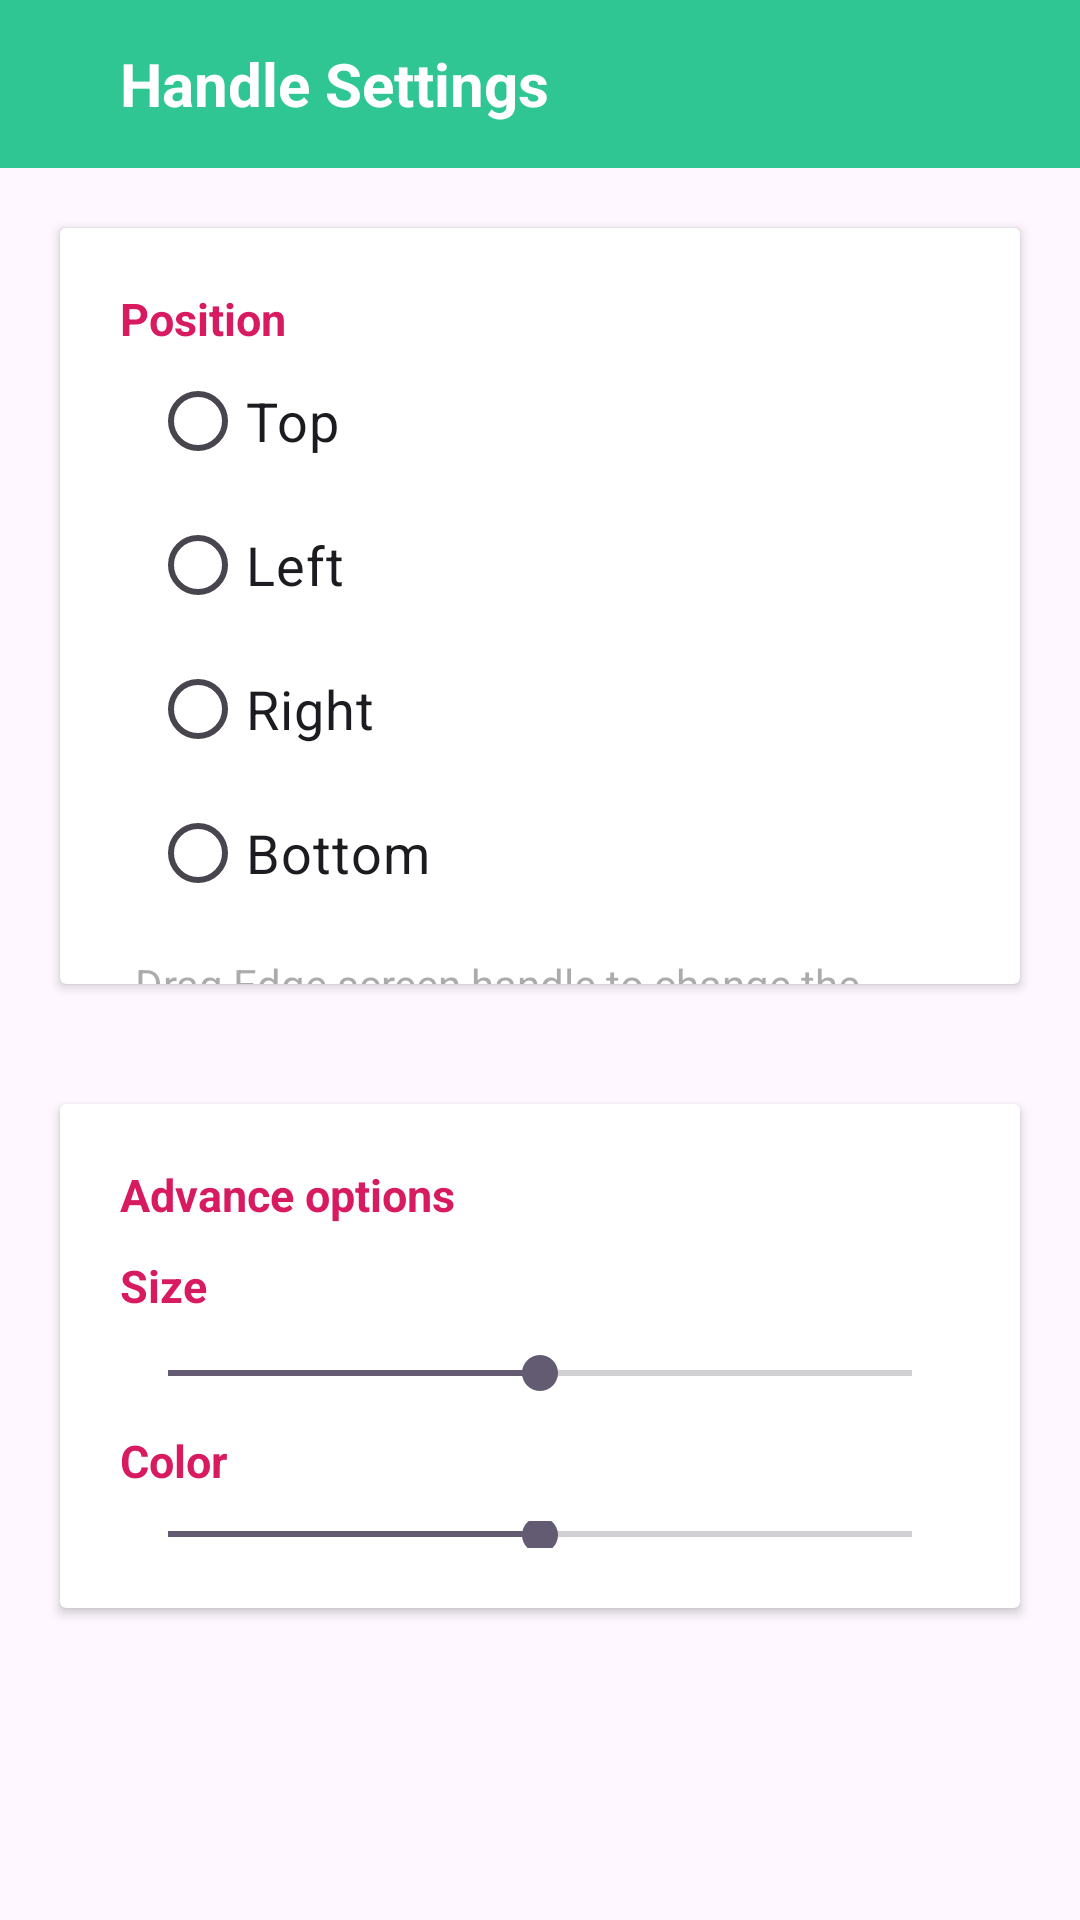

This screen was rendered from an Android layout file. Write that file and the resources it references.
<!-- AndroidManifest.xml: application theme Theme.ControlCenter -->
<!-- res/layout/frg_001.xml -->
<?xml version="1.0" encoding="utf-8"?>
<LinearLayout xmlns:android="http://schemas.android.com/apk/res/android"
    android:layout_width="match_parent"
    android:orientation="vertical"
    android:layout_height="match_parent">
    <LinearLayout
        android:layout_width="match_parent"
        android:layout_height="56dp"
        android:background="@color/green_m"
        android:orientation="horizontal">
        <ImageView
            android:id="@+id/iv_back"
            android:layout_width="30dp"
            android:src="@drawable/ic_back"
            android:layout_height="match_parent"/>
        <TextView
            android:layout_width="match_parent"
            android:gravity="center_vertical"
            android:text="@string/handle_settings"
            android:drawablePadding="20dp"
            android:textSize="20sp"
            android:layout_marginStart="10dp"
            android:textColor="@color/white"
            android:textStyle="bold"
            android:layout_height="match_parent"/>
    </LinearLayout>

    <androidx.cardview.widget.CardView
        android:layout_width="match_parent"
        android:layout_margin="20dp"
        android:layout_weight="3"
        android:layout_height="0dp">
        <LinearLayout
            android:layout_width="match_parent"
            android:orientation="vertical"
            android:layout_height="match_parent">
            <TextView
                android:layout_width="wrap_content"
                android:text="@string/position"
                android:textColor="@color/pink"
                android:textStyle="bold"
                android:layout_marginStart="20dp"
                android:layout_marginTop="20dp"
                android:textSize="15sp"
                android:layout_height="wrap_content"/>
            <RadioButton
                android:layout_width="match_parent"
                android:layout_marginStart="30dp"
                android:text="@string/top"
                android:textSize="18sp"
                android:buttonTint="@color/pink"
                android:layout_height="48dp"/>
            <RadioButton
                android:layout_width="match_parent"
                android:layout_marginStart="30dp"
                android:text="@string/left"
                android:textSize="18sp"
                android:buttonTint="@color/pink"
                android:layout_height="48dp"/>
            <RadioButton
                android:layout_width="match_parent"
                android:layout_marginStart="30dp"
                android:text="@string/right"
                android:textSize="18sp"
                android:buttonTint="@color/pink"
                android:layout_height="48dp"/>
            <RadioButton
                android:layout_width="match_parent"
                android:layout_marginStart="30dp"
                android:text="@string/bottom"
                android:textSize="18sp"
                android:layout_height="48dp"
                android:buttonTint="@color/pink"/>
            <TextView
                android:layout_width="match_parent"
                android:paddingHorizontal="25dp"
                android:layout_marginTop="10dp"
                android:textColor="@color/grey_dak"
                android:text="@string/dragPosition"
                android:layout_height="wrap_content"/>
        </LinearLayout>

    </androidx.cardview.widget.CardView>
    <androidx.cardview.widget.CardView
        android:layout_width="match_parent"
        android:layout_margin="20dp"
        android:layout_weight="2"
        android:layout_height="0dp">
        <LinearLayout
            android:layout_width="match_parent"
            android:padding="20dp"
            android:orientation="vertical"
            android:layout_height="match_parent">
            <TextView
                android:layout_width="wrap_content"
                android:text="@string/advanceop"
                android:textStyle="bold"
                android:textSize="15sp"
                android:textColor="@color/pink"
                android:layout_height="wrap_content"/>
            <TextView
                android:layout_marginTop="10dp"
                android:layout_width="wrap_content"
                android:text="@string/size"
                android:textStyle="bold"
                android:textSize="15sp"
                android:textColor="@color/pink"
                android:layout_height="wrap_content"/>
            <SeekBar
                android:layout_marginTop="10dp"
                android:layout_width="match_parent"
                android:backgroundTint="@color/pink"
                android:progress="50"
                android:layout_height="wrap_content"/>
            <TextView
                android:layout_marginTop="10dp"
                android:layout_width="wrap_content"
                android:text="@string/color"
                android:textStyle="bold"
                android:textSize="15sp"
                android:textColor="@color/pink"
                android:layout_height="wrap_content"/>
            <SeekBar
                android:layout_marginTop="10dp"
                android:layout_width="match_parent"
                android:progress="50"
                android:backgroundTint="@color/pink"
                android:layout_height="wrap_content"/>
            <SeekBar
                android:layout_marginTop="10dp"
                android:layout_width="match_parent"
                android:progress="50"
                android:backgroundTint="@color/pink"
                android:layout_height="wrap_content"/>
        </LinearLayout>

    </androidx.cardview.widget.CardView>
    <View
        android:layout_width="match_parent"
        android:layout_weight="1"
        android:layout_height="0dp"/>
</LinearLayout>
<!-- resources referenced by this layout -->
<resources>
  <color name="green_m">#2FC693</color>
  <color name="grey_dak">#72434343</color>
  <color name="pink">#D81B60</color>
  <color name="white">#FFFFFFFF</color>
  <string name="advanceop">Advance options</string>
  <string name="bottom">Bottom</string>
  <string name="color">Color</string>
  <string name="dragPosition">Drag Edge screen handle to change the position</string>
  <string name="handle_settings">Handle Settings</string>
  <string name="left">Left</string>
  <string name="position">Position</string>
  <string name="right">Right</string>
  <string name="size">Size</string>
  <string name="top">Top</string>
  <style name="Theme.ControlCenter" parent="Base.Theme.ControlCenter" />
  <style name="Base.Theme.ControlCenter" parent="Theme.Material3.DayNight.NoActionBar">
          
          
      </style>
</resources>
